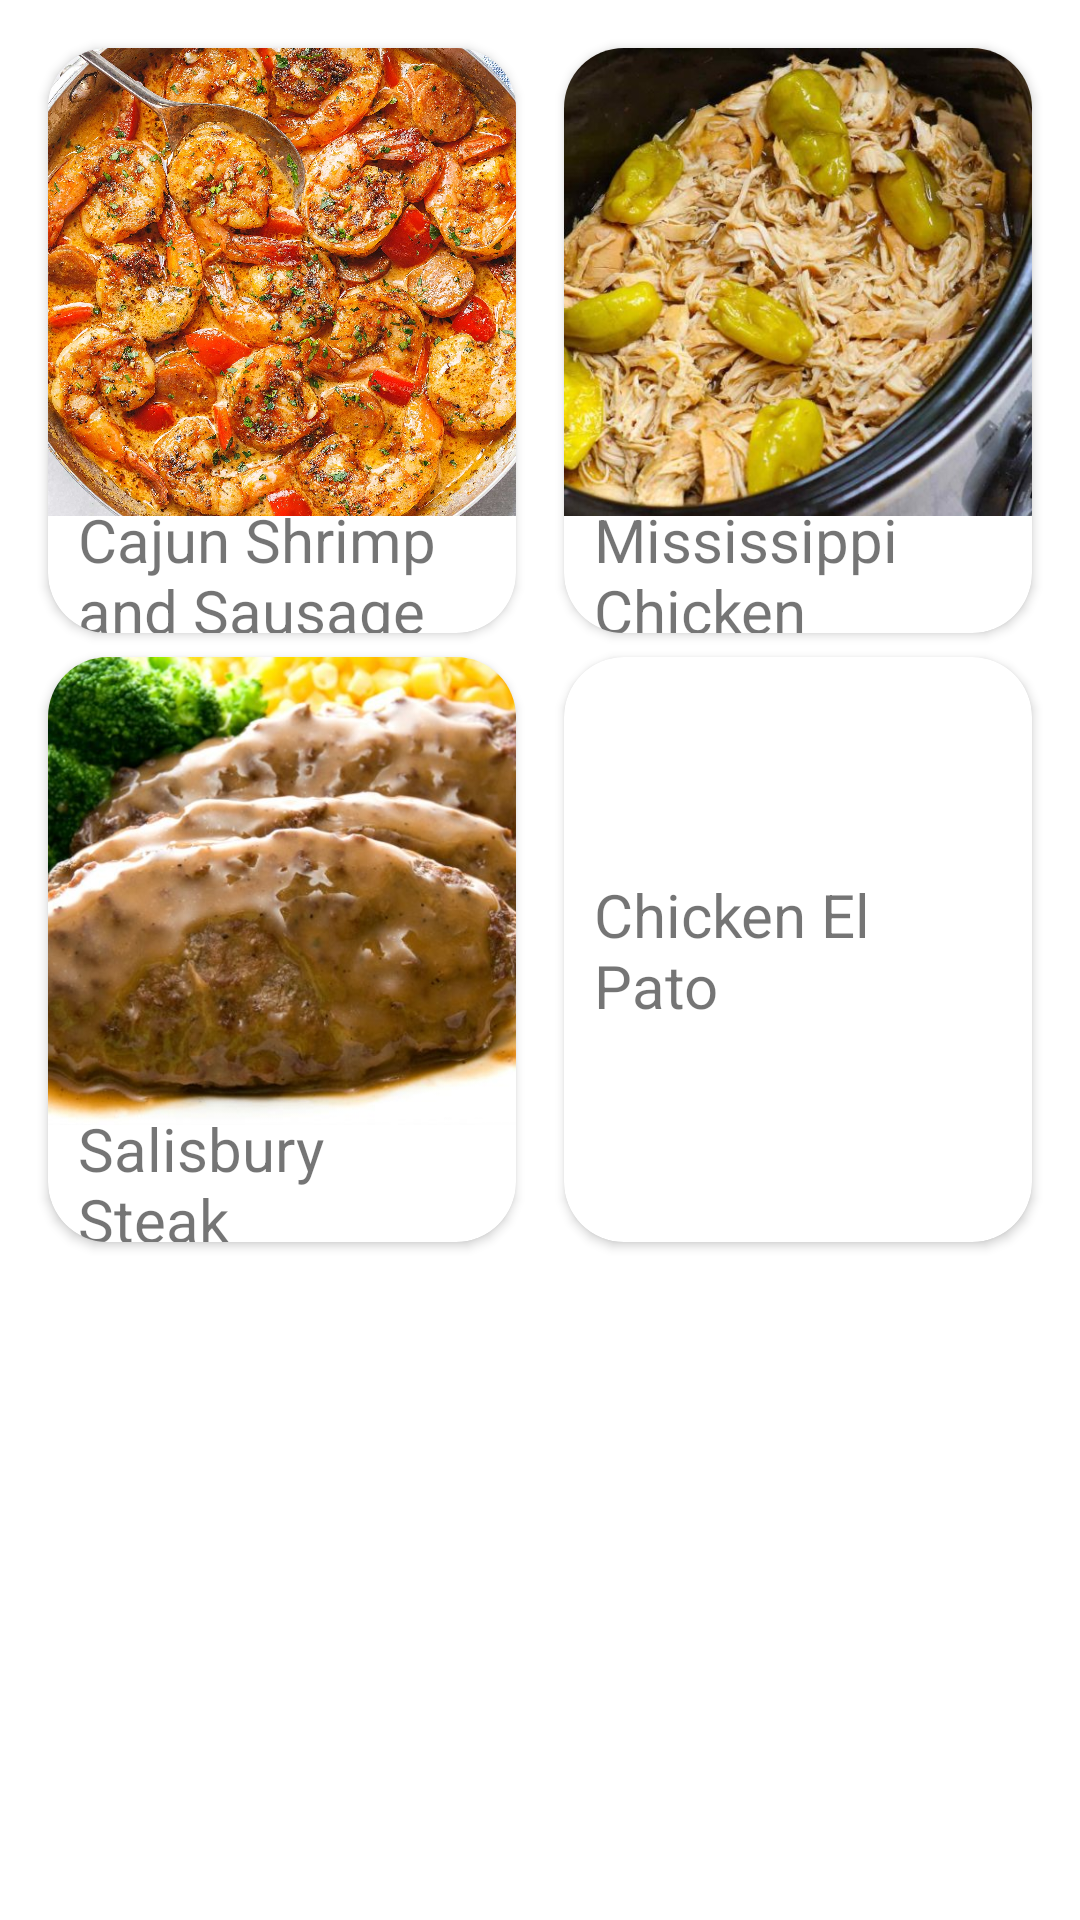

Write the Android layout XML for this screen, with the resource values it uses.
<!-- AndroidManifest.xml: application theme Theme.DinnerNightV2 -->
<!-- res/layout/fragment_recipes.xml -->
<?xml version="1.0" encoding="utf-8"?>
<androidx.constraintlayout.widget.ConstraintLayout xmlns:android="http://schemas.android.com/apk/res/android"
    xmlns:app="http://schemas.android.com/apk/res-auto"
    xmlns:tools="http://schemas.android.com/tools"
    android:id="@+id/linearLayout"
    android:layout_width="match_parent"
    android:layout_height="match_parent"
    android:padding="8dp"
    tools:context=".ui.recipes.RecipesFragment">

    <androidx.cardview.widget.CardView
        android:id="@+id/cardView1"
        android:layout_width="0dp"
        android:layout_height="0dp"
        android:layout_margin="8dp"
        android:clickable="true"
        android:onClick="startCajunRecipe"
        app:cardCornerRadius="20dp"
        app:layout_constraintDimensionRatio="4:5"
        app:layout_constraintLeft_toLeftOf="parent"
        app:layout_constraintRight_toLeftOf="@id/cardView2"
        app:layout_constraintTop_toTopOf="parent">

        <androidx.constraintlayout.widget.ConstraintLayout
            android:id="@+id/linearLayout1"
            android:layout_width="match_parent"
            android:layout_height="match_parent"
            android:orientation="vertical">

            <ImageView
                android:id="@+id/imageView1"
                android:layout_width="wrap_content"
                android:layout_height="0dp"
                android:scaleType="centerCrop"
                android:src="@drawable/cajun_shrimp_and_sausage"
                app:layout_constraintDimensionRatio="1:1"
                app:layout_constraintLeft_toLeftOf="parent"
                app:layout_constraintTop_toTopOf="parent" />

            <TextView
                android:id="@+id/textView1"
                android:layout_width="match_parent"
                android:layout_height="wrap_content"
                android:layout_margin="10dp"
                android:text="Cajun Shrimp and Sausage"
                android:textSize="20sp"
                app:layout_constraintBottom_toBottomOf="parent"
                app:layout_constraintLeft_toLeftOf="parent"
                app:layout_constraintTop_toBottomOf="@id/imageView1" />
        </androidx.constraintlayout.widget.ConstraintLayout>
    </androidx.cardview.widget.CardView>

    <androidx.cardview.widget.CardView
        android:id="@+id/cardView2"
        android:layout_width="0dp"
        android:layout_height="0dp"
        android:layout_margin="8dp"
        android:clickable="true"
        android:onClick="startMississippiRecipe"
        app:cardCornerRadius="20dp"
        app:layout_constraintRight_toRightOf="parent"
        app:layout_constraintTop_toTopOf="parent"
        app:layout_constraintLeft_toRightOf="@id/cardView1"
        app:layout_constraintDimensionRatio="4:5" >

        <androidx.constraintlayout.widget.ConstraintLayout
            android:id="@+id/linearLayout2"
            android:layout_width="match_parent"
            android:layout_height="match_parent"
            android:orientation="vertical">

            <ImageView
                android:id="@+id/imageView2"
                android:layout_width="wrap_content"
                android:layout_height="0dp"
                android:scaleType="centerCrop"
                android:src="@drawable/mississippi_chicken"
                app:layout_constraintDimensionRatio="1:1"
                app:layout_constraintTop_toTopOf="parent"
                app:layout_constraintLeft_toLeftOf="parent" />

            <TextView
                android:id="@+id/textView2"
                android:layout_width="match_parent"
                android:layout_height="wrap_content"
                android:text="Mississippi Chicken"
                app:layout_constraintTop_toBottomOf="@id/imageView2"
                app:layout_constraintLeft_toLeftOf="parent"
                app:layout_constraintBottom_toBottomOf="parent"
                android:textSize="20sp"
                android:layout_margin="10dp"/>

        </androidx.constraintlayout.widget.ConstraintLayout>
    </androidx.cardview.widget.CardView>

    <androidx.cardview.widget.CardView
        android:id="@+id/cardView3"
        android:layout_width="0dp"
        android:layout_height="0dp"
        android:layout_margin="8dp"
        android:clickable="true"
        android:onClick="startSalisburyRecipe"
        app:cardCornerRadius="20dp"
        app:layout_constraintLeft_toLeftOf="parent"
        app:layout_constraintRight_toLeftOf="@id/cardView4"
        app:layout_constraintTop_toBottomOf="@id/cardView1"
        app:layout_constraintDimensionRatio="4:5" >

        <androidx.constraintlayout.widget.ConstraintLayout
            android:id="@+id/linearLayout3"
            android:layout_width="match_parent"
            android:layout_height="match_parent"
            android:orientation="vertical">

            <ImageView
                android:id="@+id/imageView3"
                android:layout_width="wrap_content"
                android:layout_height="0dp"
                android:scaleType="centerCrop"
                android:src="@drawable/salisbury_steak"
                app:layout_constraintDimensionRatio="1:1"
                app:layout_constraintLeft_toLeftOf="parent"
                app:layout_constraintTop_toTopOf="parent" />

            <TextView
                android:id="@+id/textView3"
                android:layout_width="match_parent"
                android:layout_height="wrap_content"
                android:text="Salisbury Steak"
                app:layout_constraintLeft_toLeftOf="parent"
                app:layout_constraintTop_toBottomOf="@id/imageView3"
                app:layout_constraintBottom_toBottomOf="parent"
                android:textSize="20sp"
                android:layout_margin="10dp"/>

        </androidx.constraintlayout.widget.ConstraintLayout>
    </androidx.cardview.widget.CardView>

    <androidx.cardview.widget.CardView
        android:id="@+id/cardView4"
        android:layout_width="0dp"
        android:layout_height="0dp"
        android:layout_margin="8dp"
        android:clickable="true"
        android:onClick="startPatoRecipe"
        app:cardCornerRadius="20dp"
        app:layout_constraintLeft_toRightOf="@id/cardView3"
        app:layout_constraintRight_toRightOf="parent"
        app:layout_constraintTop_toBottomOf="@id/cardView2"
        app:layout_constraintDimensionRatio="4:5" >

        <androidx.constraintlayout.widget.ConstraintLayout
            android:id="@+id/linearLayout4"
            android:layout_width="match_parent"
            android:layout_height="match_parent"
            android:orientation="vertical">

            <ImageView
                android:id="@+id/imageView4"
                android:layout_width="wrap_content"
                android:layout_height="0dp"
                android:scaleType="centerCrop"
                android:src="@drawable/chicken_el_pato"
                app:layout_constraintDimensionRatio="1:1"
                app:layout_constraintLeft_toLeftOf="parent"
                app:layout_constraintTop_toTopOf="parent" />

            <TextView
                android:id="@+id/textView4"
                android:layout_width="match_parent"
                android:layout_height="wrap_content"
                android:text="Chicken El Pato"
                app:layout_constraintLeft_toLeftOf="parent"
                app:layout_constraintTop_toBottomOf="@id/imageView4"
                app:layout_constraintBottom_toBottomOf="parent"
                android:textSize="20sp"
                android:layout_margin="10dp"/>
        </androidx.constraintlayout.widget.ConstraintLayout>
    </androidx.cardview.widget.CardView>
</androidx.constraintlayout.widget.ConstraintLayout>
<!-- resources referenced by this layout -->
<resources>
  <!-- drawable cajun_shrimp_and_sausage: jpg bitmap (drawable, 805711 bytes) -->
  <!-- drawable mississippi_chicken: jpg bitmap (drawable, 65804 bytes) -->
  <!-- drawable salisbury_steak: jpg bitmap (drawable, 64378 bytes) -->
  <style name="Theme.DinnerNightV2" parent="Theme.MaterialComponents.DayNight.DarkActionBar">
          
          <item name="colorPrimary">@color/green_700</item>
          <item name="colorPrimaryVariant">@color/green_900</item>
          <item name="colorOnPrimary">@color/white</item>
          
          <item name="colorSecondary">@color/green_200</item>
          <item name="colorSecondaryVariant">@color/green_700</item>
          <item name="colorOnSecondary">@color/black</item>
          
          <item name="android:statusBarColor" tools:targetApi="l">?attr/colorPrimaryVariant</item>
          
      </style>
  <color name="green_700">#009506</color>
  <color name="green_900">#006c04</color>
  <color name="white">#FFFFFFFF</color>
  <color name="green_200">#c9ebae</color>
  <color name="black">#FF000000</color>
</resources>
